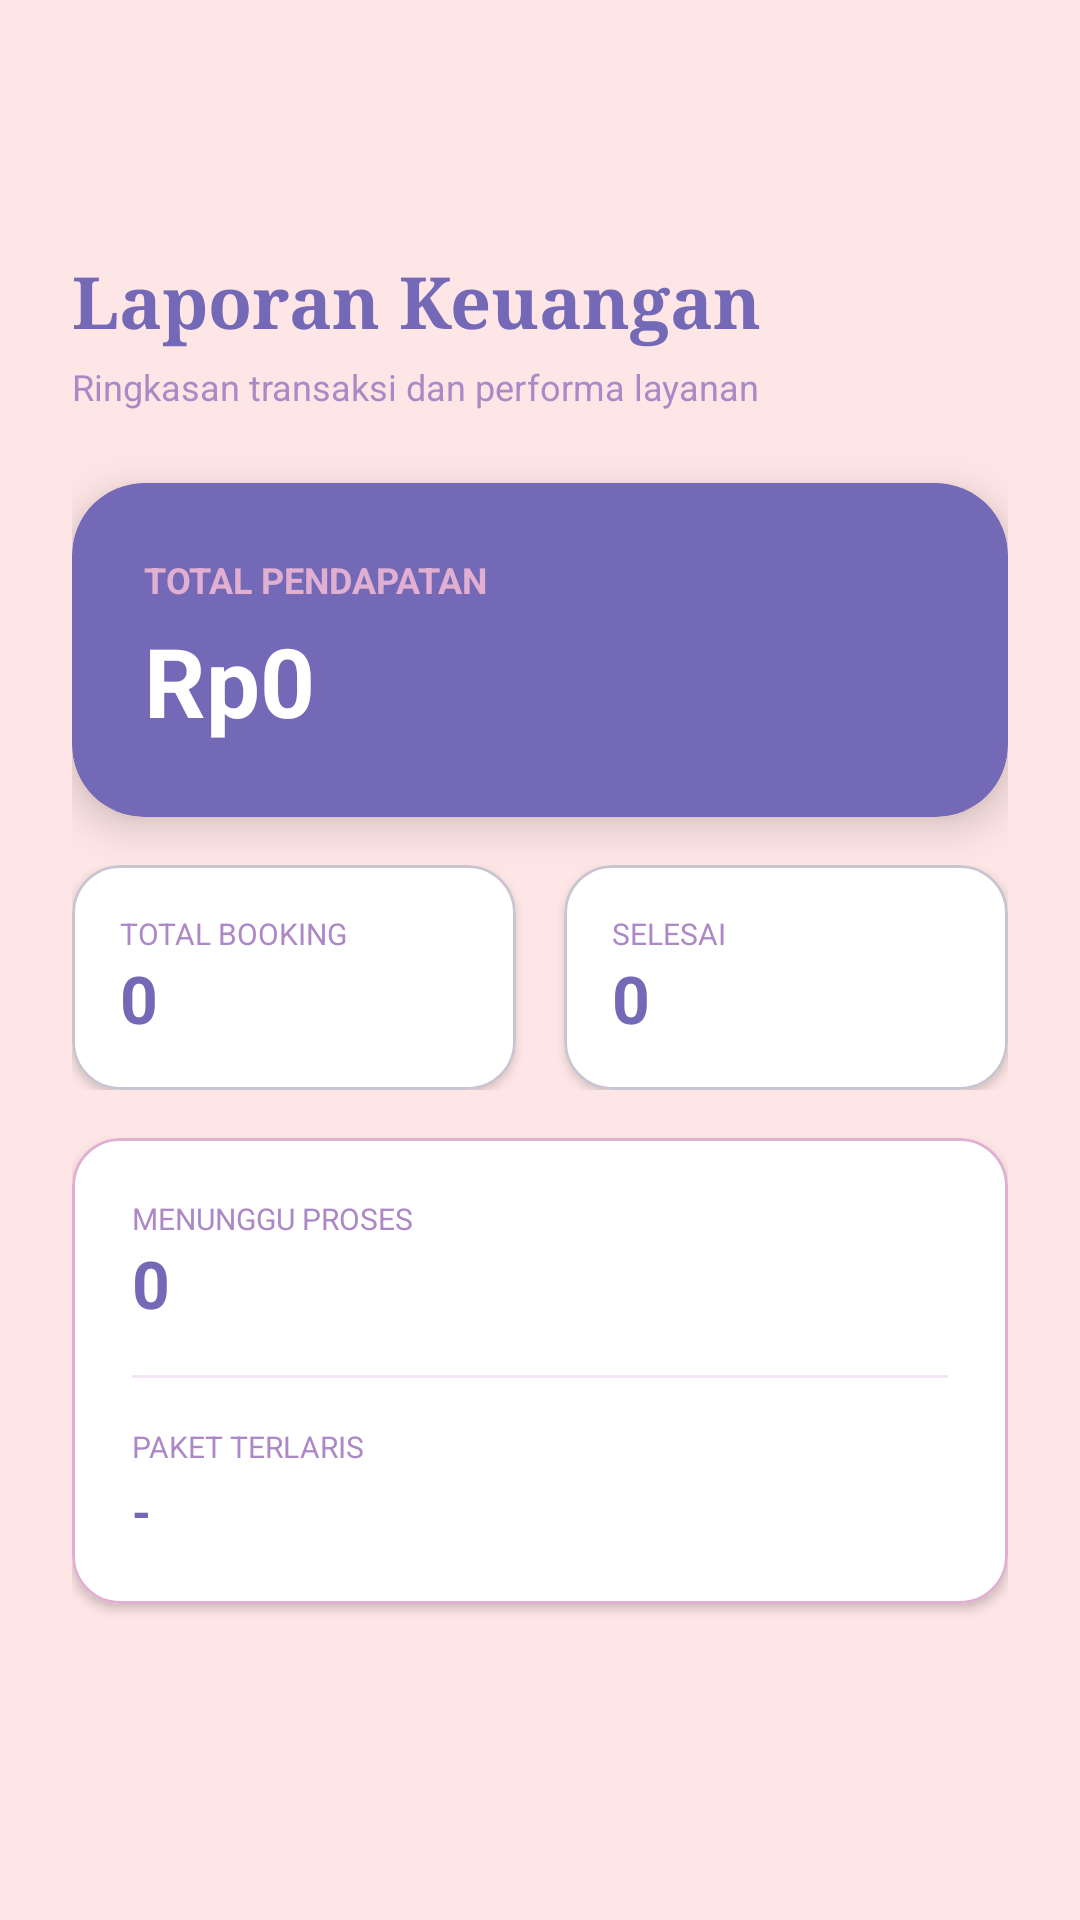

This screen was rendered from an Android layout file. Write that file and the resources it references.
<!-- AndroidManifest.xml: application theme Theme.Tarot -->
<!-- res/layout/activity_admin_report.xml -->
<?xml version="1.0" encoding="utf-8"?>
<androidx.core.widget.NestedScrollView xmlns:android="http://schemas.android.com/apk/res/android"
    xmlns:app="http://schemas.android.com/apk/res-auto"
    android:layout_width="match_parent"
    android:layout_height="match_parent"
    android:background="#FFE6E6"
    android:fillViewport="true">

    <LinearLayout
        android:layout_width="match_parent"
        android:layout_height="wrap_content"
        android:orientation="vertical"
        android:padding="24dp">

        <View android:layout_width="match_parent" android:layout_height="60dp" />

        <TextView
            android:layout_width="wrap_content"
            android:layout_height="wrap_content"
            android:fontFamily="serif"
            android:text="Laporan Keuangan"
            android:textColor="#7469B6"
            android:textSize="24sp"
            android:textStyle="bold" />

        <TextView
            android:layout_width="wrap_content"
            android:layout_height="wrap_content"
            android:layout_marginTop="4dp"
            android:text="Ringkasan transaksi dan performa layanan"
            android:textColor="#AD88C6"
            android:textSize="12sp" />

        
        <com.google.android.material.card.MaterialCardView
            android:layout_width="match_parent"
            android:layout_height="wrap_content"
            android:layout_marginTop="24dp"
            app:cardBackgroundColor="#7469B6"
            app:cardCornerRadius="24dp"
            app:cardElevation="8dp"
            app:strokeWidth="0dp">
            <LinearLayout
                android:layout_width="match_parent"
                android:layout_height="wrap_content"
                android:orientation="vertical"
                android:padding="24dp">
                <TextView
                    android:text="TOTAL PENDAPATAN"
                    android:textColor="#E1AFD1"
                    android:textSize="12sp"
                    android:textStyle="bold"
                    android:layout_width="wrap_content"
                    android:layout_height="wrap_content" />
                <TextView
                    android:id="@+id/tvReportTotalRevenue"
                    android:text="Rp0"
                    android:textColor="#FFFFFF"
                    android:textSize="32sp"
                    android:textStyle="bold"
                    android:layout_marginTop="4dp"
                    android:layout_width="wrap_content"
                    android:layout_height="wrap_content" />
            </LinearLayout>
        </com.google.android.material.card.MaterialCardView>

        
        <LinearLayout
            android:layout_width="match_parent"
            android:layout_height="wrap_content"
            android:layout_marginTop="16dp"
            android:orientation="horizontal"
            android:weightSum="2">

            <com.google.android.material.card.MaterialCardView
                android:layout_width="0dp"
                android:layout_height="wrap_content"
                android:layout_weight="1"
                android:layout_marginEnd="8dp"
                app:cardCornerRadius="16dp"
                app:cardElevation="2dp"
                app:cardBackgroundColor="#FFFFFF">
                <LinearLayout
                    android:padding="16dp"
                    android:orientation="vertical"
                    android:layout_width="match_parent"
                    android:layout_height="wrap_content">
                    <TextView
                        android:text="TOTAL BOOKING"
                        android:textSize="10sp"
                        android:textColor="#AD88C6"
                        android:layout_width="wrap_content"
                        android:layout_height="wrap_content" />
                    <TextView
                        android:id="@+id/tvReportTotalBooking"
                        android:text="0"
                        android:textStyle="bold"
                        android:textSize="22sp"
                        android:textColor="#7469B6"
                        android:layout_width="wrap_content"
                        android:layout_height="wrap_content" />
                </LinearLayout>
            </com.google.android.material.card.MaterialCardView>

            <com.google.android.material.card.MaterialCardView
                android:layout_width="0dp"
                android:layout_height="wrap_content"
                android:layout_weight="1"
                android:layout_marginStart="8dp"
                app:cardCornerRadius="16dp"
                app:cardElevation="2dp"
                app:cardBackgroundColor="#FFFFFF">
                <LinearLayout
                    android:padding="16dp"
                    android:orientation="vertical"
                    android:layout_width="match_parent"
                    android:layout_height="wrap_content">
                    <TextView
                        android:text="SELESAI"
                        android:textSize="10sp"
                        android:textColor="#AD88C6"
                        android:layout_width="wrap_content"
                        android:layout_height="wrap_content" />
                    <TextView
                        android:id="@+id/tvReportDone"
                        android:text="0"
                        android:textStyle="bold"
                        android:textSize="22sp"
                        android:textColor="#7469B6"
                        android:layout_width="wrap_content"
                        android:layout_height="wrap_content" />
                </LinearLayout>
            </com.google.android.material.card.MaterialCardView>
        </LinearLayout>

        
        <com.google.android.material.card.MaterialCardView
            android:layout_width="match_parent"
            android:layout_height="wrap_content"
            android:layout_marginTop="16dp"
            app:cardBackgroundColor="#FFFFFF"
            app:cardCornerRadius="16dp"
            app:cardElevation="2dp"
            app:strokeColor="#E1AFD1"
            app:strokeWidth="1dp">
            <LinearLayout
                android:layout_width="match_parent"
                android:layout_height="wrap_content"
                android:orientation="vertical"
                android:padding="20dp">

                <TextView
                    android:text="MENUNGGU PROSES"
                    android:textSize="10sp"
                    android:textColor="#AD88C6"
                    android:layout_width="wrap_content"
                    android:layout_height="wrap_content" />
                <TextView
                    android:id="@+id/tvReportPending"
                    android:text="0"
                    android:textStyle="bold"
                    android:textSize="22sp"
                    android:textColor="#7469B6"
                    android:layout_width="wrap_content"
                    android:layout_height="wrap_content" />

                <View
                    android:layout_width="match_parent"
                    android:layout_height="1dp"
                    android:layout_marginVertical="16dp"
                    android:background="#F3E5F5" />

                <TextView
                    android:text="PAKET TERLARIS"
                    android:textSize="10sp"
                    android:textColor="#AD88C6"
                    android:layout_width="wrap_content"
                    android:layout_height="wrap_content" />
                <TextView
                    android:id="@+id/tvReportTopPackage"
                    android:text="-"
                    android:textStyle="bold"
                    android:textSize="16sp"
                    android:textColor="#7469B6"
                    android:layout_marginTop="4dp"
                    android:layout_width="wrap_content"
                    android:layout_height="wrap_content" />

            </LinearLayout>
        </com.google.android.material.card.MaterialCardView>

        <View android:layout_width="match_parent" android:layout_height="40dp" />

    </LinearLayout>
</androidx.core.widget.NestedScrollView>
<!-- resources referenced by this layout -->
<resources>
  <style name="Theme.Tarot" parent="Base.Theme.Tarot" />
  <style name="Base.Theme.Tarot" parent="Theme.Material3.DayNight.NoActionBar">
          <item name="colorPrimary">#7469B6</item>
          <item name="colorOnPrimary">#FFFFFF</item>
          <item name="colorPrimaryContainer">#F3E5F5</item>
  
          <item name="android:windowBackground">#FFE6E6</item>
  
          <item name="android:statusBarColor">#7469B6</item>
          <item name="android:windowLightStatusBar">false</item>
  
          <item name="android:editTextColor">#251819</item>
          <item name="android:textColorPrimary">#251819</item>
  
          <item name="searchViewStyle">@style/TarotSearchViewStyle</item>
      </style>
  <style name="TarotSearchViewStyle" parent="Widget.AppCompat.SearchView">
          <item name="queryBackground">@null</item>
          <item name="android:editTextColor">#251819</item>
          <item name="android:textColor">#251819</item>
          <item name="android:textColorHint">#AD88C6</item>
          <item name="android:textCursorDrawable">@null</item>
      </style>
</resources>
